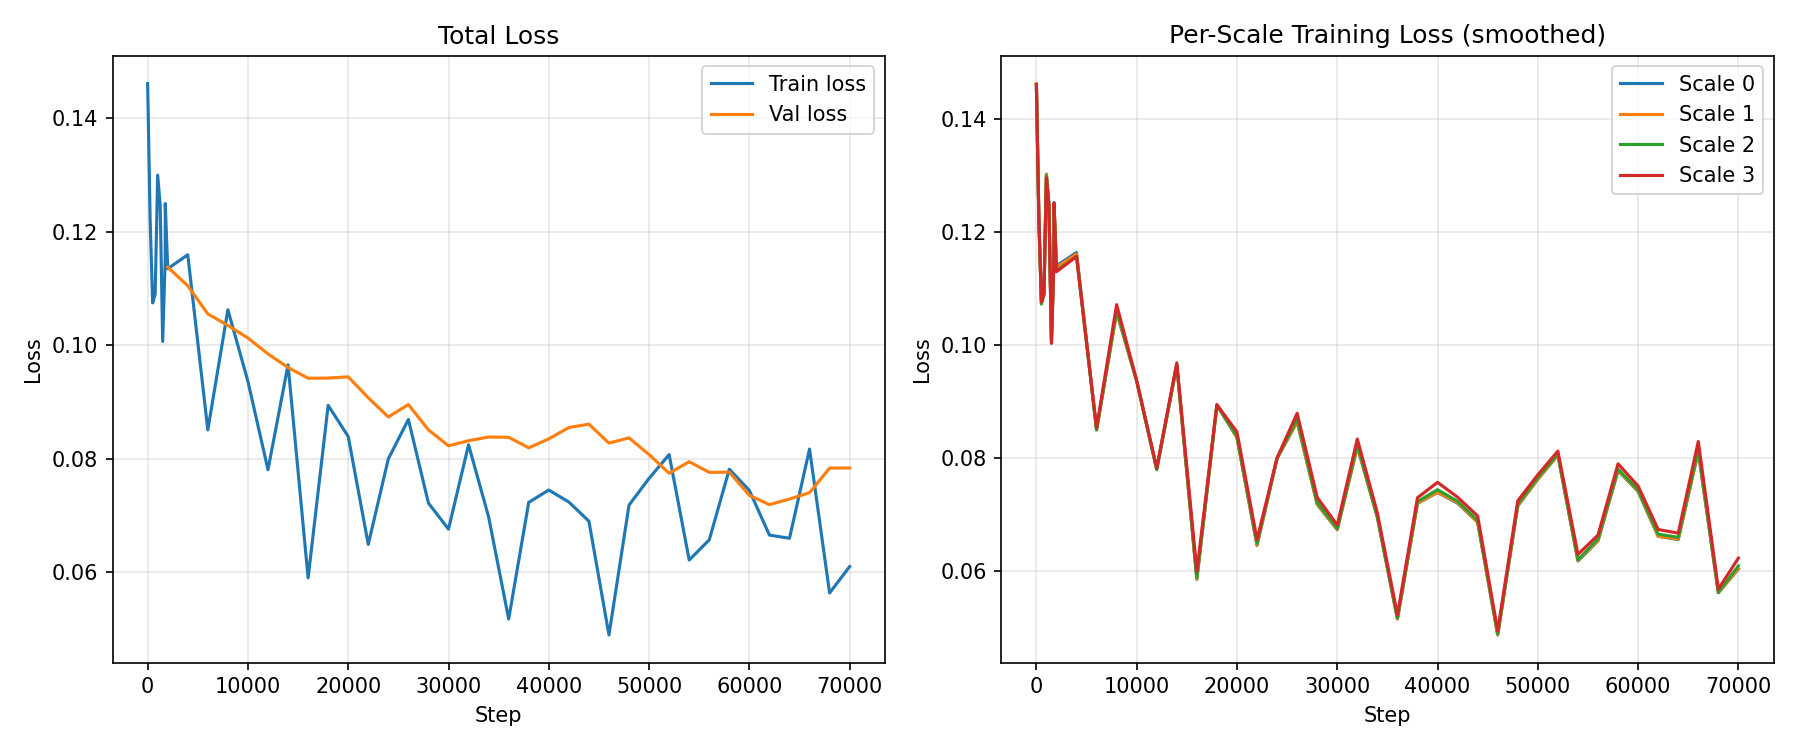

The table this chart was drawn from, first rows:
step, train_loss_raw, train_loss_smooth, val_loss_raw, val_loss_smooth
0, 0.1461, 0.1461, 0.152, 0.1254
250, 0.1221, 0.1221, 0.123, 0.1137
500, 0.1075, 0.1075, 0.1192, 0.1106
750, 0.109, 0.109, 0.1313, 0.1102
1000, 0.13, 0.13, 0.1018, 0.09848
1250, 0.1248, 0.1248, 0.09316, 0.1022
1500, 0.1007, 0.1007, 0.1078, 0.1074
1750, 0.1152, 0.1152, 0.117, 0.1005
1757, 0.125, 0.125, 0.07263, 0.0968
2000, 0.1135, 0.1135, 0.1202, 0.1041
4000, 0.116, 0.116, 0.1192, 0.09485
6000, 0.0851, 0.0851, 0.07332, 0.08483
8000, 0.1063, 0.1063, 0.09869, 0.08797
10000, 0.09366, 0.09366, 0.1092, 0.09168
12000, 0.07808, 0.07808, 0.0738, 0.08478
14000, 0.09657, 0.09657, 0.0691, 0.08668
16000, 0.05902, 0.05902, 0.08904, 0.08994
18000, 0.08943, 0.08943, 0.1172, 0.09116
20000, 0.08394, 0.08394, 0.07474, 0.07853
22000, 0.06493, 0.06493, 0.0833, 0.07982
24000, 0.08001, 0.08001, 0.08538, 0.07971
26000, 0.08694, 0.08694, 0.09517, 0.07776
28000, 0.0722, 0.0722, 0.05408, 0.07643
30000, 0.06762, 0.06762, 0.08117, 0.08537
32000, 0.08248, 0.08248, 0.08274, 0.08724
34000, 0.06976, 0.06976, 0.07565, 0.09132
36000, 0.05178, 0.05178, 0.0885, 0.09447
38000, 0.07233, 0.07233, 0.09877, 0.08912
40000, 0.07451, 0.07451, 0.09052, 0.08202
42000, 0.07239, 0.07239, 0.1032, 0.07428
44000, 0.06902, 0.06902, 0.09139, 0.0636
46000, 0.04896, 0.04896, 0.06179, 0.06453
48000, 0.07185, 0.07185, 0.06325, 0.06611
50000, 0.07656, 0.07656, 0.05181, 0.07329
52000, 0.08075, 0.08075, 0.04977, 0.07286
54000, 0.06217, 0.06217, 0.096, 0.08027
56000, 0.06573, 0.06573, 0.06973, 0.08131
58000, 0.07817, 0.07817, 0.09915, 0.08197
60000, 0.07443, 0.07443, 0.04967, 0.08345
62000, 0.06657, 0.06657, 0.08679, 0.08392
64000, 0.066, 0.066, 0.1012, 
66000, 0.08173, 0.08173, 0.07304, 
68000, 0.05637, 0.05637, 0.1066, 
70000, 0.06102, 0.06102, 0.052, 
